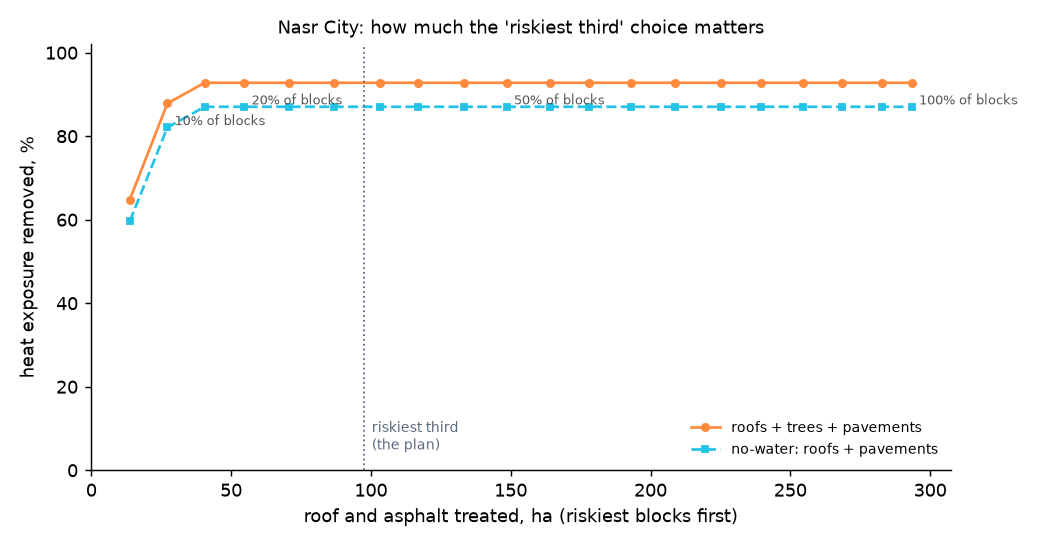

The file beside this chart, header and first rows:
share, blocks, hectares, residents, targeted_pct, no_water_pct, pct_per_extra_ha
0.05, 29, 13.75, 3192, -64.83, -59.63, -4.714
0.1, 58, 27.2, 5358, -87.84, -82.09, 1.712
0.15, 86, 40.49, 8211, -92.8, -87.05, 0.373
0.2, 115, 54.73, 11761, -92.8, -87.05, -0.0
0.25, 144, 70.56, 15818, -92.8, -87.05, -0.0
0.3, 173, 86.76, 20009, -92.8, -87.05, -0.0
0.35, 202, 103.1, 23992, -92.8, -87.05, -0.0
0.4, 230, 116.9, 28232, -92.8, -87.05, -0.0
0.45, 259, 133.4, 32974, -92.8, -87.05, -0.0
0.5, 288, 148.5, 37679, -92.8, -87.05, -0.0
0.55, 317, 164.2, 42476, -92.8, -87.05, -0.0
0.6, 346, 177.9, 47812, -92.8, -87.05, -0.0
0.65, 374, 193.1, 52662, -92.8, -87.05, -0.0
0.7, 403, 208.8, 58217, -92.8, -87.05, -0.0
0.75, 432, 225.2, 64573, -92.8, -87.05, -0.0
0.8, 461, 239.5, 70871, -92.8, -87.05, -0.0
0.85, 490, 254.6, 77179, -92.8, -87.05, -0.0
0.9, 518, 268.4, 83250, -92.8, -87.05, -0.0
0.95, 547, 282.9, 90378, -92.8, -87.05, -0.0
1.0, 576, 293.4, 95141, -92.8, -87.05, -0.0
